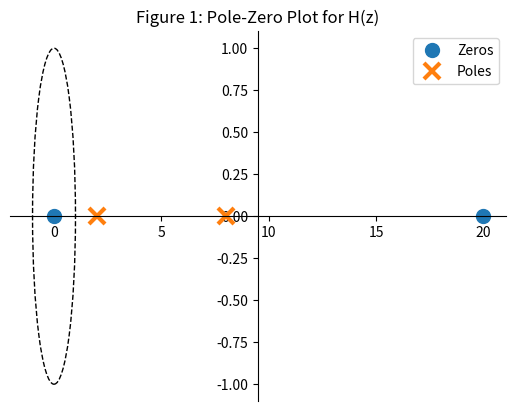
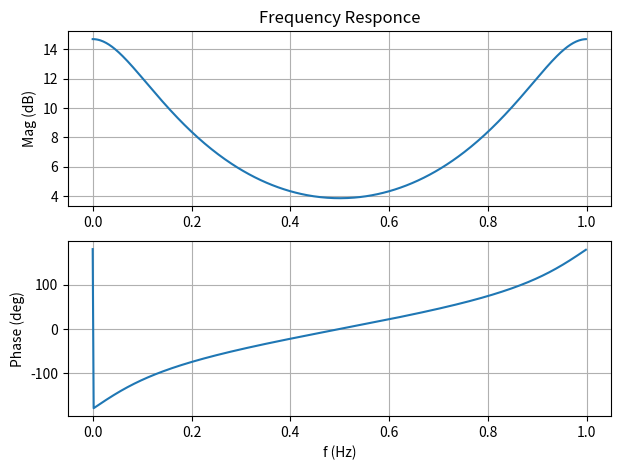

Recreate these plots in Python, in order.
import numpy as npimport scipy.signal as sigimport matplotlib.pyplot as pltdef zplane(b, a, filename = None):    """ Plot the complex z- plane given a transfer function """        from matplotlib import patches        # get a figure / plot    ax = plt.subplot(1, 1, 1)    plt.title('Figure 1: Pole-Zero Plot for H(z)')        # create the unit circle    uc = patches.Circle((0, 0), radius = 1, fill = False, color = 'black',                         ls = 'dashed')    ax.add_patch(uc)        # the coefficients are less than 1 , normalize the coefficients    if np.max(b) > 1:        kn = np.max(b)        b = np.array(b)/float(kn)    else:        kn = 1        if np.max(a) > 1:        kd = np.max(a)        a = np.array(a)/float(kd)    else:        kd = 1        # get the poles and zeros    p = np.roots(a)    z = np.roots(b)    k = kn/float(kd)        # plot the zeros and set marker properties    t1 = plt.plot(z.real, z.imag, 'o', ms = 10, label = 'Zeros')    plt.setp(t1, markersize = 10.0, markeredgewidth = 1.0)        # plot the poles and set marker properties    t2 = plt.plot(p.real, p.imag, 'x', ms = 10, label = 'Poles')    plt.setp(t2, markersize = 12.0, markeredgewidth = 3.0)        ax.spines['left'].set_position('center')    ax.spines['bottom'].set_position('center')    ax.spines['right'].set_visible(False)    ax.spines['top'].set_visible(False)        plt.legend()        # set the ticks        # r = 1.5; plt. axis ( ’ scaled ’); plt. axis ([ -r, r, -r, r])    # ticks = [ -1 , -.5 , .5 , 1]; plt. xticks ( ticks ); plt. yticks ( ticks )        if filename is None:        plt.show()    else:        plt.savefig(filename)        return z, p, k#Task 3 H(Z)/ZNumH = [2, -40]DenH = [1, -10, 16]R, P, K = sig.residuez(NumH, DenH)print("H(Z)/Z: ")print("Residue= ", R)print("Poles= ", P)print("K= ", K)#Task 4 H(Z)NumHZ = [2, -40, 0]DenHZ = [1, -10, 16]Z, P, K = zplane(NumHZ, DenHZ)print("H(Z) ")print("Zeros= ", Z)print("Poles= ", P)print("K= ", K)#Task 5w, H = sig.freqz(NumHZ, DenHZ, whole = True)f = w/(2*np.pi)Hmag = np.absolute(H)HmagDB = 20*np.log10(Hmag)Hphase = np.angle(H)*180/np.piplt.figure(figsize = (7, 5))plt.subplot(2, 1, 1)plt.title('Frequency Responce')plt.plot(f, HmagDB)plt.grid()plt.ylabel('Mag (dB)')plt.subplot(2, 1, 2)plt.plot(f, Hphase)plt.grid()plt.ylabel('Phase (deg)')plt.xlabel('f (Hz)')plt.show()